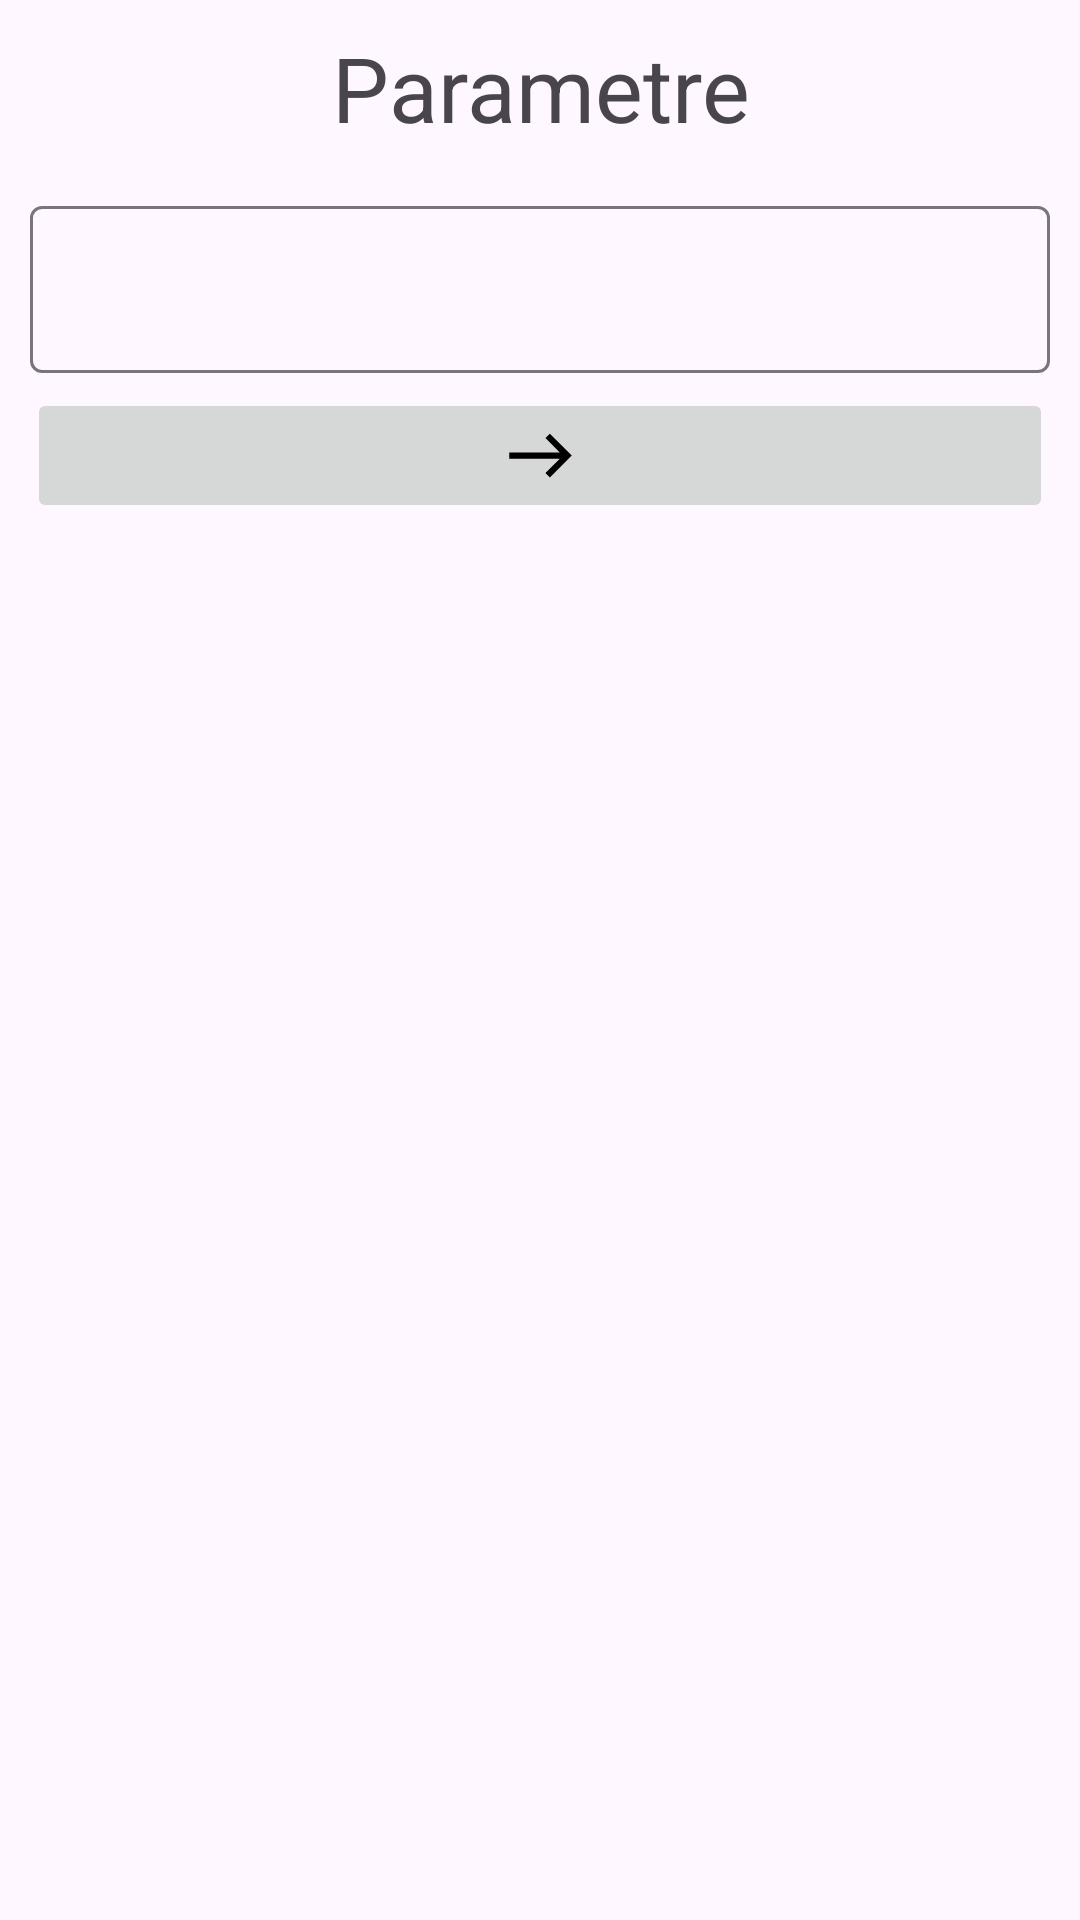

Layout XML and referenced resources for this Android screen:
<!-- AndroidManifest.xml: application theme Theme.NyBaiboly -->
<!-- res/layout/fragment_home.xml -->
<?xml version="1.0" encoding="utf-8"?>
<RelativeLayout xmlns:android="http://schemas.android.com/apk/res/android"
    xmlns:tools="http://schemas.android.com/tools"
    android:layout_width="match_parent"
    android:layout_height="match_parent"
    xmlns:app="http://schemas.android.com/apk/res-auto"
    tools:context=".HomeFragment"
    android:layout_margin="10dp">

    <TextView
        android:id="@+id/textView20"
        android:layout_width="match_parent"
        android:layout_height="wrap_content"
        android:layout_margin="9dp"
        android:gravity="center"
        android:text="Parametre"
        android:textSize="30dp" />
    
    <RelativeLayout
        android:layout_below="@+id/textView20"
        android:layout_width="wrap_content"
        android:layout_height="wrap_content"
        android:id="@+id/line1">

        <com.google.android.material.textfield.TextInputLayout
            android:layout_width="match_parent"
            android:layout_height="wrap_content"
            android:layout_marginHorizontal="5dp"
            android:theme="@style/Widget.Design.TextInputLayout"

            android:padding="5dp"
            android:id="@+id/txtlay"
            >

            <com.google.android.material.textfield.TextInputEditText
                android:layout_width="match_parent"
                android:layout_height="wrap_content"
                android:id="@+id/rechtxt"/>
        </com.google.android.material.textfield.TextInputLayout>

        <androidx.appcompat.widget.AppCompatImageButton
            android:id="@+id/searchbtn"
            android:layout_width="match_parent"
            android:layout_height="wrap_content"
            android:src="@drawable/search"
            android:layout_below="@+id/txtlay"
            android:layout_marginHorizontal="9dp"
            />




    </RelativeLayout>

    <androidx.recyclerview.widget.RecyclerView
        android:id="@+id/recyclerViewTestament"
        android:layout_width="match_parent"
        android:layout_height="wrap_content"
        android:layout_below="@+id/line1"
        app:layoutManager="androidx.recyclerview.widget.LinearLayoutManager"
        tools:listitem="@layout/rowbtn" />


</RelativeLayout>
<!-- res/layout/rowbtn.xml (included above) -->
<?xml version="1.0" encoding="utf-8"?>
<androidx.constraintlayout.widget.ConstraintLayout xmlns:android="http://schemas.android.com/apk/res/android"
    xmlns:tools="http://schemas.android.com/tools"
    android:layout_width="match_parent"
    android:layout_height="wrap_content"
    android:padding="2.5dp">
    <Button
        android:layout_width="match_parent"
        android:layout_height="wrap_content"
        android:id="@+id/btnTestament"
        tools:ignore="MissingConstraints"
        android:layout_marginHorizontal="7dp"
        android:text="Testament"
        android:textSize="20sp"
        />

</androidx.constraintlayout.widget.ConstraintLayout>
<!-- resources referenced by this layout -->
<resources>
  <!-- drawable search (drawable) -->
  <vector android:height="25dp" android:tint="#000000"
      android:viewportHeight="24" android:viewportWidth="24"
      android:width="25dp" xmlns:android="http://schemas.android.com/apk/res/android">
      <path android:fillColor="@android:color/white" android:pathData="M15,5l-1.41,1.41L18.17,11H2V13h16.17l-4.59,4.59L15,19l7,-7L15,5z"/>
  </vector>
  <style name="Theme.NyBaiboly" parent="Base.Theme.NyBaiboly" />
  <style name="Base.Theme.NyBaiboly" parent="Theme.Material3.DayNight.NoActionBar">
          
          
          
  
      </style>
</resources>
